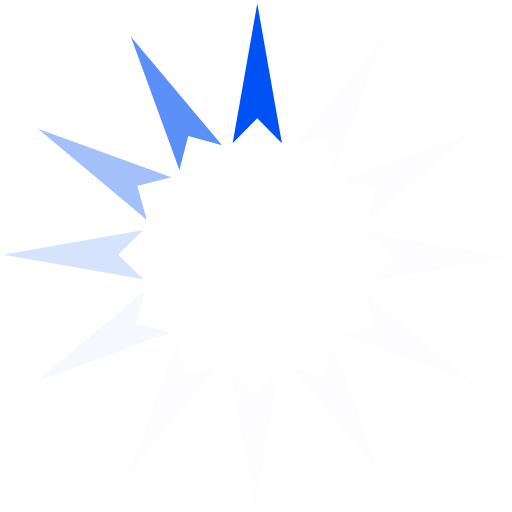
t = 0.00 s
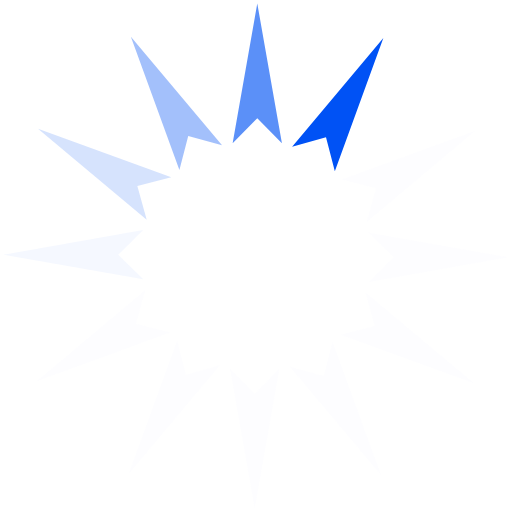
t = 0.17 s
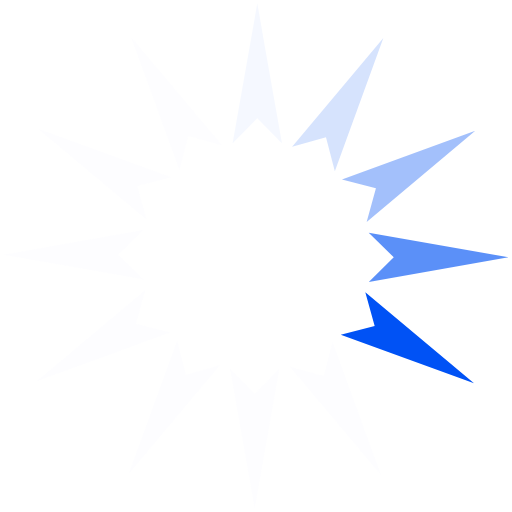
t = 0.37 s
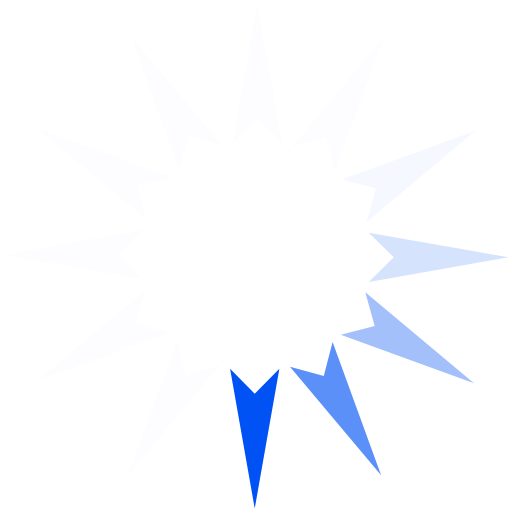
t = 0.54 s
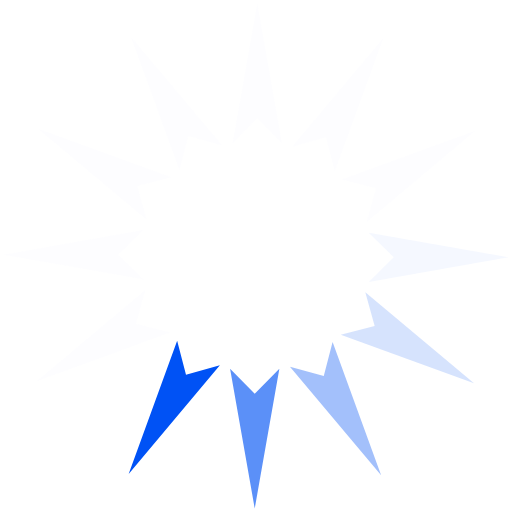
t = 0.71 s
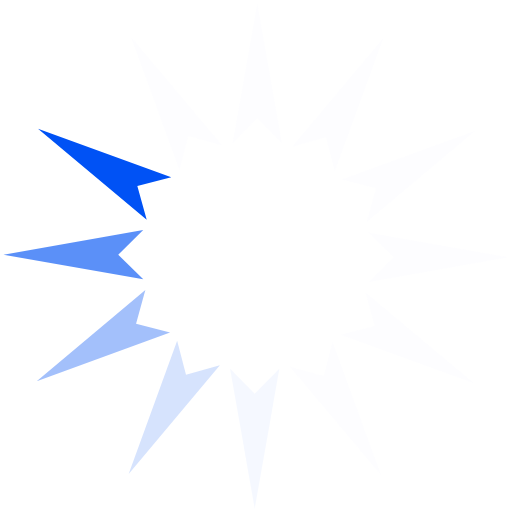
t = 0.91 s

The animated SVG that drew these frames (rendered in a browser with its animation timeline set to each time). Animation: 1 SMIL element (animateTransform=1); one cycle of 1.08 s, repeats indefinitely.

<?xml version="1.0" encoding="UTF-8" standalone="no"?><svg xmlns:svg="http://www.w3.org/2000/svg" xmlns="http://www.w3.org/2000/svg" xmlns:xlink="http://www.w3.org/1999/xlink" version="1.0" width="64px" height="64px" viewBox="0 0 128 128" xml:space="preserve"><rect x="0" y="0" width="100%" height="100%" fill="#FFFFFF" /><g>
<path fill="#0052f5" fill-opacity="1" d="M70.48 35.8l-6.16-6.24-6.16 6.26L64.32.88z"/><path fill="#e5edfe" fill-opacity="0.1" d="M70.48 35.8l-6.16-6.24-6.16 6.26L64.32.88z" transform="rotate(30 64 64)"/><path fill="#e5edfe" fill-opacity="0.1" d="M70.48 35.8l-6.16-6.24-6.16 6.26L64.32.88z" transform="rotate(60 64 64)"/><path fill="#e5edfe" fill-opacity="0.1" d="M70.48 35.8l-6.16-6.24-6.16 6.26L64.32.88z" transform="rotate(90 64 64)"/><path fill="#e5edfe" fill-opacity="0.1" d="M70.48 35.8l-6.16-6.24-6.16 6.26L64.32.88z" transform="rotate(120 64 64)"/><path fill="#e5edfe" fill-opacity="0.1" d="M70.48 35.8l-6.16-6.24-6.16 6.26L64.32.88z" transform="rotate(150 64 64)"/><path fill="#e5edfe" fill-opacity="0.1" d="M70.48 35.8l-6.16-6.24-6.16 6.26L64.32.88z" transform="rotate(180 64 64)"/><path fill="#e5edfe" fill-opacity="0.1" d="M70.48 35.8l-6.16-6.24-6.16 6.26L64.32.88z" transform="rotate(210 64 64)"/><path fill="#ccdcfd" fill-opacity="0.2" d="M70.48 35.8l-6.16-6.24-6.16 6.26L64.32.88z" transform="rotate(240 64 64)"/><path fill="#99bafb" fill-opacity="0.4" d="M70.48 35.8l-6.16-6.24-6.16 6.26L64.32.88z" transform="rotate(270 64 64)"/><path fill="#6697f9" fill-opacity="0.6" d="M70.48 35.8l-6.16-6.24-6.16 6.26L64.32.88z" transform="rotate(300 64 64)"/><path fill="#3375f7" fill-opacity="0.8" d="M70.48 35.8l-6.16-6.24-6.16 6.26L64.32.88z" transform="rotate(330 64 64)"/><animateTransform attributeName="transform" type="rotate" values="0 64 64;30 64 64;60 64 64;90 64 64;120 64 64;150 64 64;180 64 64;210 64 64;240 64 64;270 64 64;300 64 64;330 64 64" calcMode="discrete" dur="1080ms" repeatCount="indefinite"></animateTransform></g></svg>
